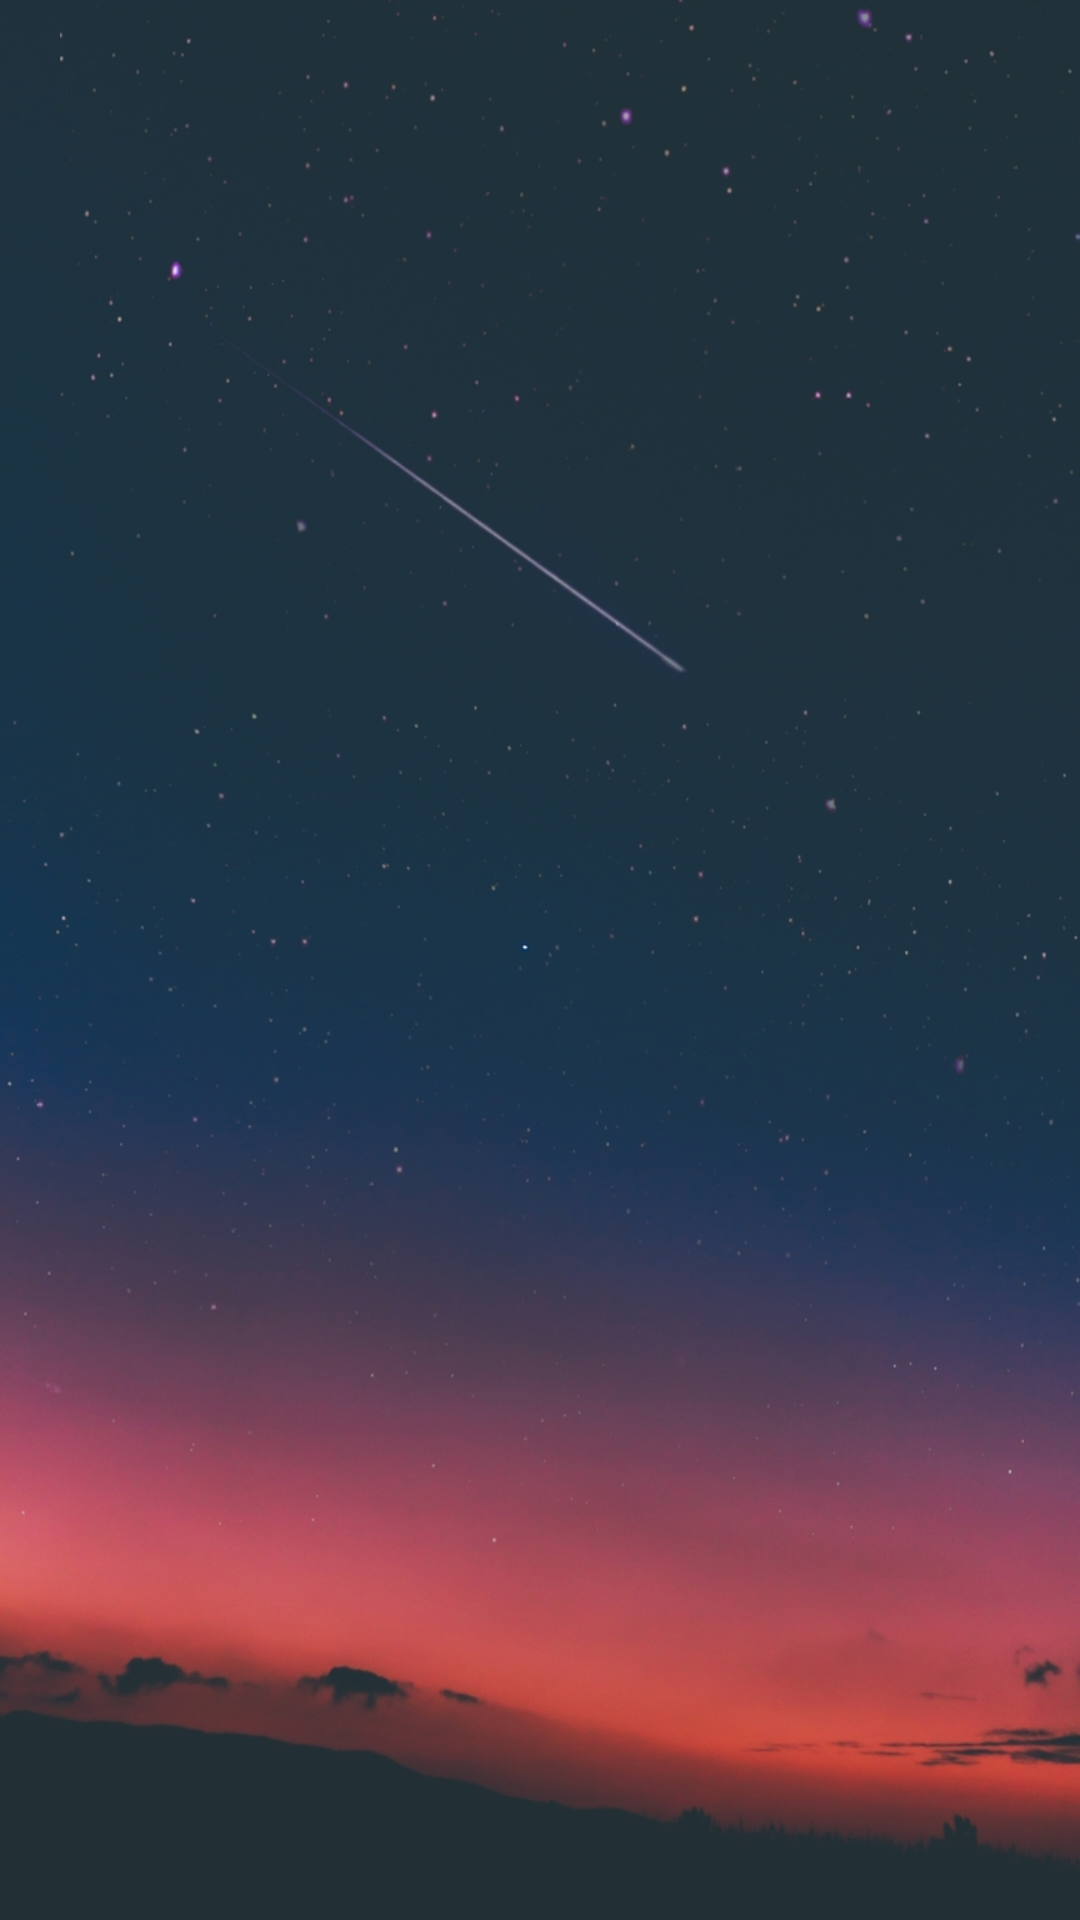

This screen was rendered from an Android layout file. Write that file and the resources it references.
<!-- AndroidManifest.xml: activity theme CustomAppTheme -->
<!-- res/layout/activity_main.xml -->
<?xml version="1.0" encoding="utf-8"?>
<RelativeLayout xmlns:android="http://schemas.android.com/apk/res/android"
    xmlns:app="http://schemas.android.com/apk/res-auto"
    xmlns:tools="http://schemas.android.com/tools"
    android:layout_width="match_parent"
    android:layout_height="match_parent"
    android:background="@drawable/background"
    tools:context="com.ute.dn.speaknow.MainActivity">

    <LinearLayout
        android:id="@+id/ln_top"
        android:layout_width="match_parent"
        android:layout_height="?attr/actionBarSize"
        android:gravity="right">

        <ImageView
            android:id="@+id/img_savedlist"
            android:layout_width="30dp"
            android:layout_height="match_parent"
            android:layout_marginRight="5dp"
            android:src="@drawable/ic_savedlist" />

        <ImageView
            android:id="@+id/img_info"
            android:layout_width="30dp"
            android:layout_height="match_parent"
            android:layout_marginRight="5dp"
            android:src="@drawable/ic_info" />
    </LinearLayout>

    <android.support.v4.view.ViewPager
        android:id="@+id/view_pager"
        android:layout_below="@id/ln_top"
        android:layout_width="match_parent"
        android:layout_height="match_parent" />
</RelativeLayout>
<!-- resources referenced by this layout -->
<resources>
  <!-- drawable background: png bitmap (drawable, 770462 bytes) -->
  <style name="CustomAppTheme" parent="Theme.AppCompat.Light.NoActionBar">
          
          <item name="colorPrimary">@color/appcolor</item>
          <item name="colorPrimaryDark">@color/appcolor</item>
          <item name="colorAccent">@color/appcolor</item>
      </style>
  <color name="appcolor">#0ca16f</color>
</resources>
